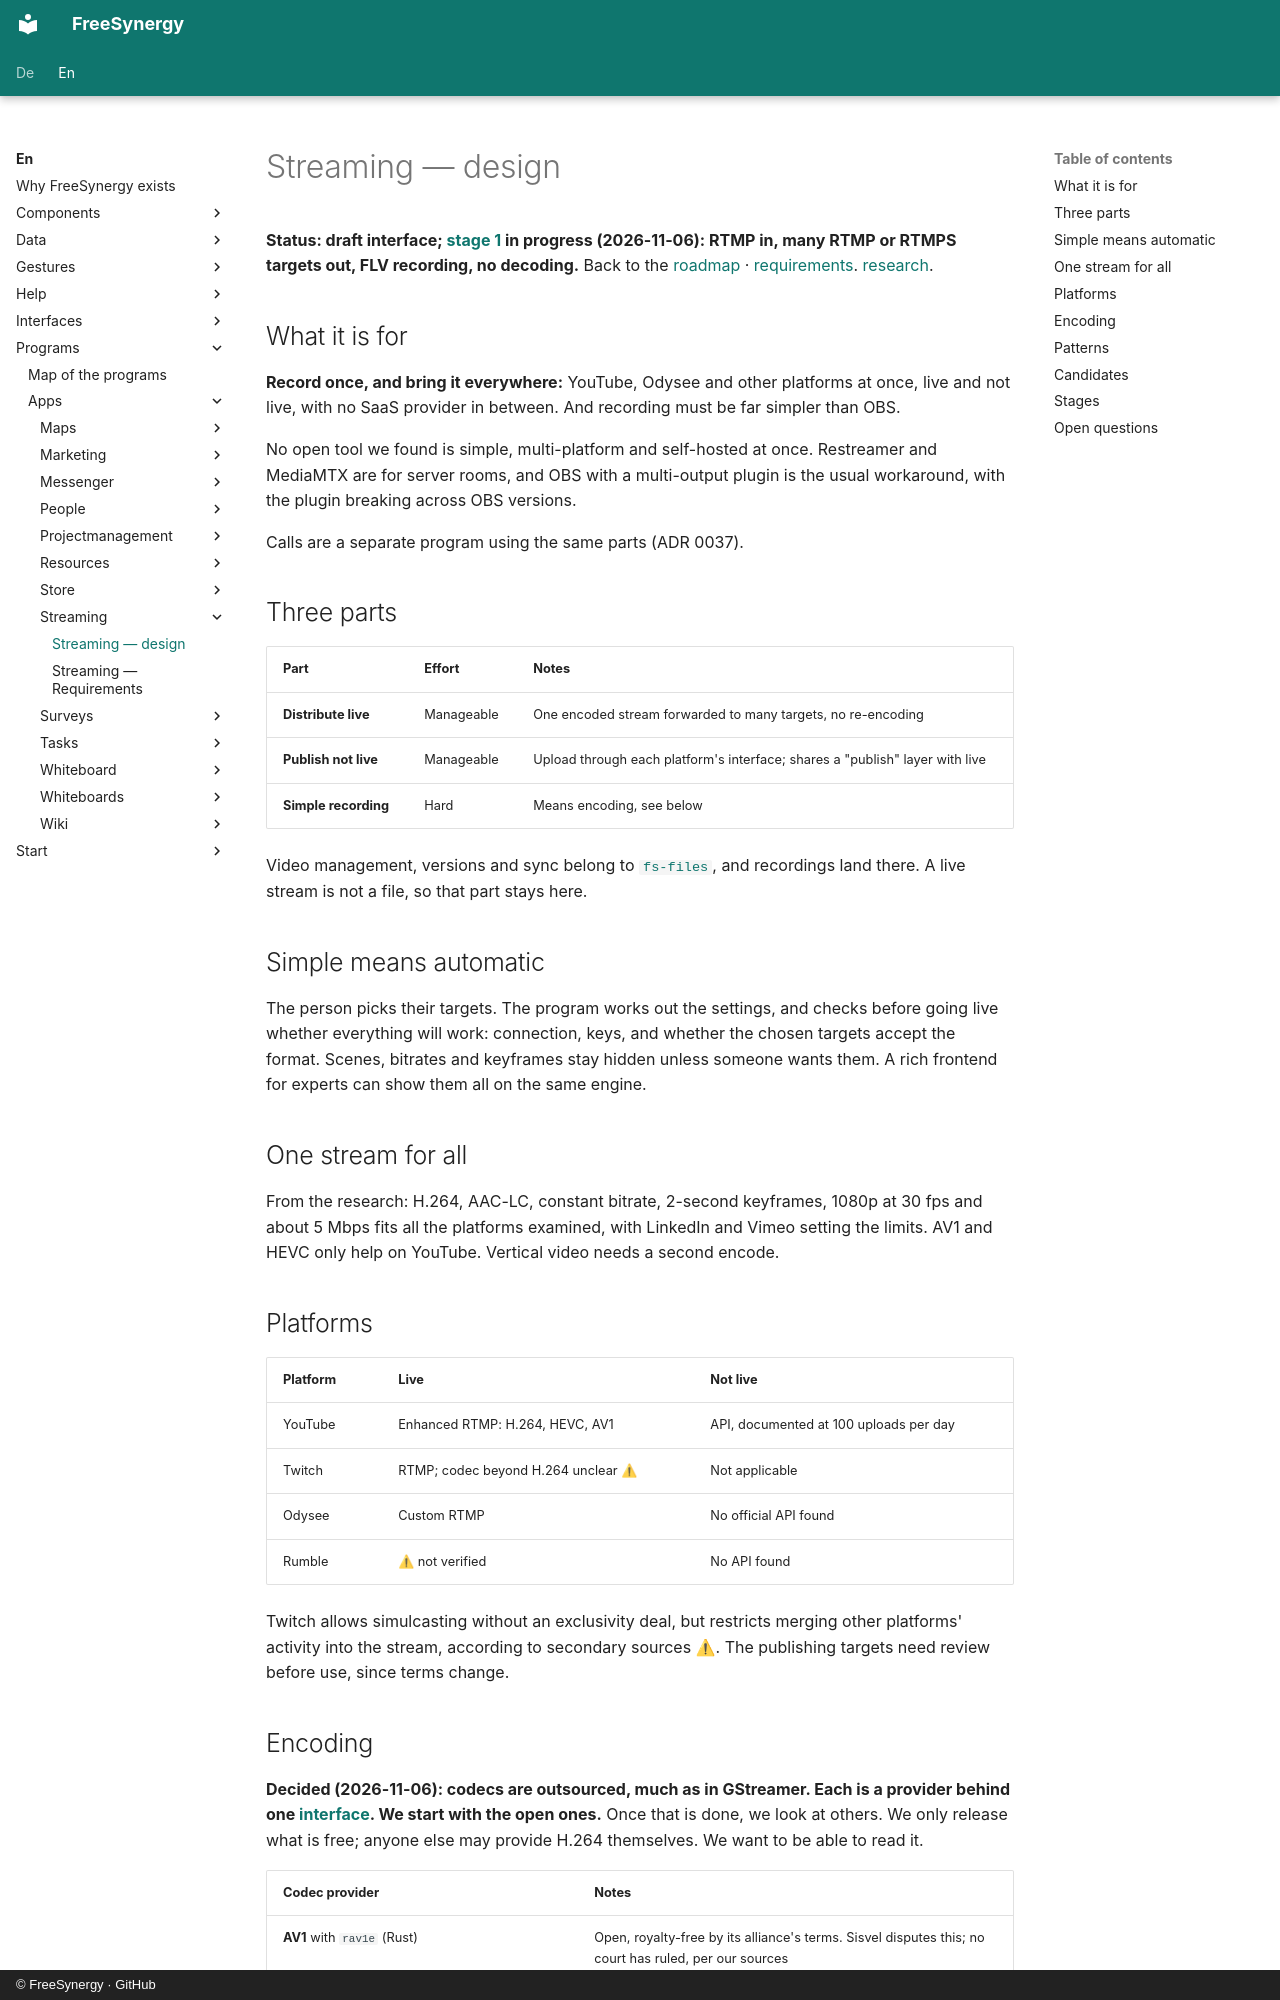

repository: FreeSynergy/fs-documentation · page: en/programs/apps/streaming/design/index.html · generator: mkdocs · copyright: © FreeSynergy · GitHub

# Streaming — design

**Status: draft interface; [stage 1](https://github.com/FreeSynergy/fs-streaming) in progress (2026-11-06): RTMP in, many RTMP or RTMPS targets out, FLV recording, no decoding.** Back to the [roadmap](../roadmap.md) · [requirements](requirements.md).
[research](https://github.com/FreeSynergy/fs-documentation/blob/main/temp/research/streaming-landscape.md).

## What it is for

**Record once, and bring it everywhere:** YouTube, Odysee and other platforms at once, live and not live, with no SaaS
provider in between. And recording must be far simpler than OBS.

No open tool we found is simple, multi-platform and self-hosted at once. Restreamer and MediaMTX are for server rooms, and
OBS with a multi-output plugin is the usual workaround, with the plugin breaking across OBS versions.

Calls are a separate program using the same parts (ADR 0037).

## Three parts

| Part | Effort | Notes |
|------|--------|-------|
| **Distribute live** | Manageable | One encoded stream forwarded to many targets, no re-encoding |
| **Publish not live** | Manageable | Upload through each platform's interface; shares a "publish" layer with live |
| **Simple recording** | Hard | Means encoding, see below |

Video management, versions and sync belong to [`fs-files`](../files/design.md), and recordings land there. A live stream
is not a file, so that part stays here.

## Simple means automatic

The person picks their targets. The program works out the settings, and checks before going live whether everything will
work: connection, keys, and whether the chosen targets accept the format. Scenes, bitrates and keyframes stay hidden
unless someone wants them. A rich frontend for experts can show them all on the same engine.

## One stream for all

From the research: H.264, AAC-LC, constant bitrate, 2-second keyframes, 1080p at 30 fps and about 5 Mbps fits all the
platforms examined, with LinkedIn and Vimeo setting the limits. AV1 and HEVC only help on YouTube. Vertical video needs a
second encode.

## Platforms

| Platform | Live | Not live |
|----------|------|----------|
| YouTube | Enhanced RTMP: H.264, HEVC, AV1 | API, documented at 100 uploads per day |
| Twitch | RTMP; codec beyond H.264 unclear ⚠ | Not applicable |
| Odysee | Custom RTMP | No official API found |
| Rumble | ⚠ not verified | No API found |

Twitch allows simulcasting without an exclusivity deal, but restricts merging other platforms' activity into the stream,
according to secondary sources ⚠. The publishing targets need review before use, since terms change.
